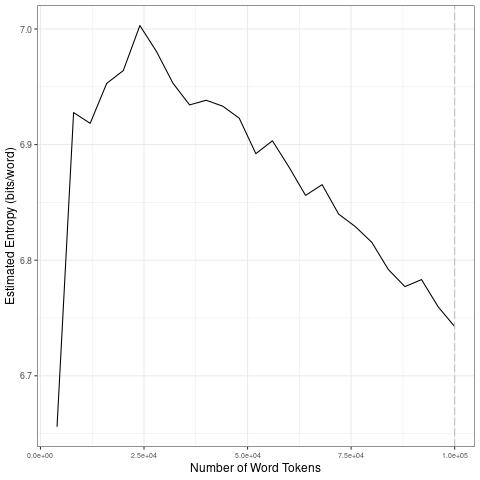

The file beside this chart, header and first rows:
file, entropy.Corpus.Size, entropy.Entropy, sd.Corpus.Size, sd.SD
data/covid-clean/2020_by_fr/2020-06-27_t…, 4000, 6.656, 20000, 0.1288
data/covid-clean/2020_by_fr/2020-06-27_t…, 8000, 6.928, 40000, 0.02929
data/covid-clean/2020_by_fr/2020-06-27_t…, 12000, 6.918, 60000, 0.02161
data/covid-clean/2020_by_fr/2020-06-27_t…, 16000, 6.953, 80000, 0.02009
data/covid-clean/2020_by_fr/2020-06-27_t…, 20000, 6.964, 1e+05, 0.01972
data/covid-clean/2020_by_fr/2020-06-27_t…, 24000, 7.003, 20000, 0.1288
data/covid-clean/2020_by_fr/2020-06-27_t…, 28000, 6.981, 40000, 0.02929
data/covid-clean/2020_by_fr/2020-06-27_t…, 32000, 6.953, 60000, 0.02161
data/covid-clean/2020_by_fr/2020-06-27_t…, 36000, 6.934, 80000, 0.02009
data/covid-clean/2020_by_fr/2020-06-27_t…, 40000, 6.938, 1e+05, 0.01972
data/covid-clean/2020_by_fr/2020-06-27_t…, 44000, 6.933, 20000, 0.1288
data/covid-clean/2020_by_fr/2020-06-27_t…, 48000, 6.923, 40000, 0.02929
data/covid-clean/2020_by_fr/2020-06-27_t…, 52000, 6.892, 60000, 0.02161
data/covid-clean/2020_by_fr/2020-06-27_t…, 56000, 6.903, 80000, 0.02009
data/covid-clean/2020_by_fr/2020-06-27_t…, 60000, 6.881, 1e+05, 0.01972
data/covid-clean/2020_by_fr/2020-06-27_t…, 64000, 6.856, 20000, 0.1288
data/covid-clean/2020_by_fr/2020-06-27_t…, 68000, 6.865, 40000, 0.02929
data/covid-clean/2020_by_fr/2020-06-27_t…, 72000, 6.84, 60000, 0.02161
data/covid-clean/2020_by_fr/2020-06-27_t…, 76000, 6.829, 80000, 0.02009
data/covid-clean/2020_by_fr/2020-06-27_t…, 80000, 6.815, 1e+05, 0.01972
data/covid-clean/2020_by_fr/2020-06-27_t…, 84000, 6.792, 20000, 0.1288
data/covid-clean/2020_by_fr/2020-06-27_t…, 88000, 6.777, 40000, 0.02929
data/covid-clean/2020_by_fr/2020-06-27_t…, 92000, 6.783, 60000, 0.02161
data/covid-clean/2020_by_fr/2020-06-27_t…, 96000, 6.76, 80000, 0.02009
data/covid-clean/2020_by_fr/2020-06-27_t…, 1e+05, 6.743, 1e+05, 0.01972
